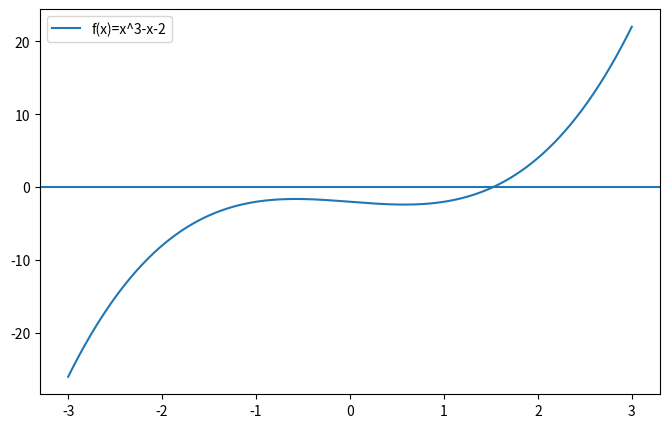

Generate this figure with matplotlib:
import matplotlib.pyplot as plt
import numpy as np
def secant(f,x0,x1,tol=1e-7,ite=10):
    for i in range(ite):
        f_x0=f(x0)
        f_x1=f(x1)

        xn=x1-f_x1*(x1-x0)/(f_x1-f_x0)
        x0=x1
        x1=xn
        if abs(f_x1-f_x0)<tol:
            print("found root ", xn)
func= lambda x:  x**3-x-2
root=secant(func,2.5,3)
x=np.linspace(-3,3,400)
y=func(x)
plt.figure(figsize=(8,5))
plt.plot(x,y,label='f(x)=x^3-x-2')
plt.axhline(0)
plt.legend()
plt.show
